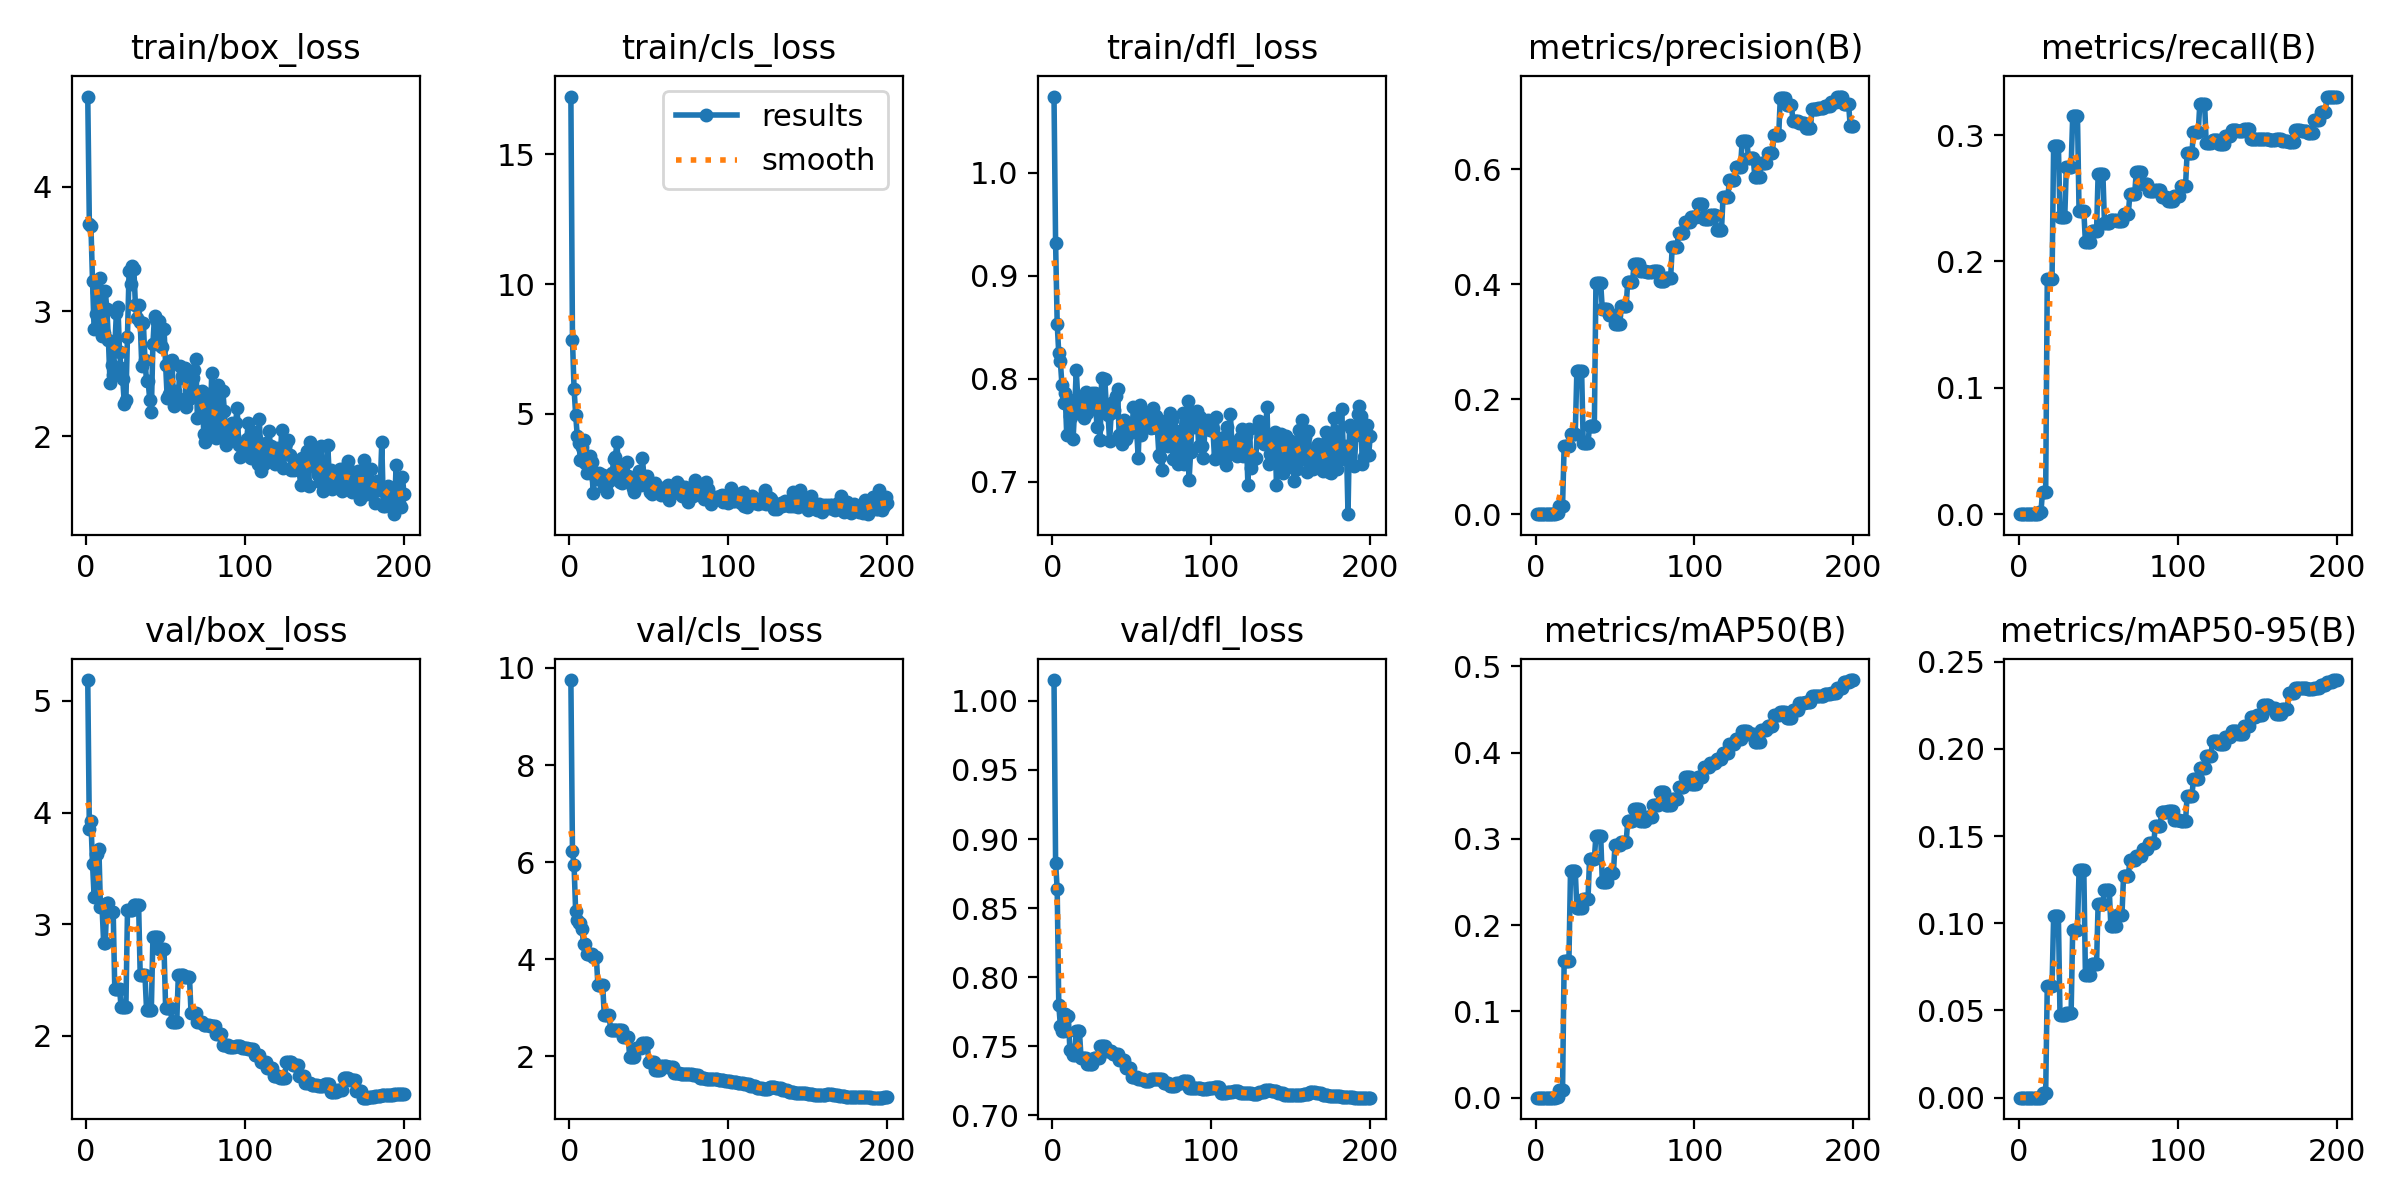

The data file committed next to this chart (first rows):
epoch, time, train/box_loss, train/cls_loss, train/dfl_loss, metrics/precision(B), metrics/recall(B), metrics/mAP50(B), metrics/mAP50-95(B), val/box_loss, val/cls_loss, val/dfl_loss, lr/pg0, lr/pg1, lr/pg2
1, 1.466, 4.72, 17.23, 1.074, 0, 0, 0, 0, 5.188, 9.752, 1.015, 4.287e-05, 4.287e-05, 4.287e-05
2, 1.891, 3.703, 7.848, 0.9321, 0, 0, 0, 0, 3.851, 6.228, 0.883, 9.95349e-05, 9.95349e-05, 9.95349e-05
3, 2.543, 3.683, 5.972, 0.8537, 0, 0, 0, 0, 3.925, 5.933, 0.8638, 0.0001556, 0.0001556, 0.0001556
4, 2.992, 3.243, 4.97, 0.8247, 0, 0, 0, 0, 3.542, 4.982, 0.7802, 0.0002112, 0.0002112, 0.0002112
5, 3.377, 2.858, 4.16, 0.8169, 0, 0, 0, 0, 3.247, 4.808, 0.765, 0.0002661, 0.0002661, 0.0002661
6, 3.805, 2.981, 3.891, 0.794, 0, 0, 0, 0, 3.626, 4.742, 0.761, 0.0003205, 0.0003205, 0.0003205
7, 4.231, 3.158, 3.215, 0.7767, 0, 0, 0, 0, 3.626, 4.742, 0.761, 0.0003744, 0.0003744, 0.0003744
8, 4.627, 2.958, 3.717, 0.7864, 0, 0, 0, 0, 3.675, 4.615, 0.7733, 0.0004276, 0.0004276, 0.0004276
9, 5.061, 3.264, 4.01, 0.7457, 0, 0, 0, 0, 3.153, 4.312, 0.7723, 0.0004803, 0.0004803, 0.0004803
10, 5.497, 2.803, 3.087, 0.7807, 0, 0, 0, 0, 3.153, 4.312, 0.7723, 0.0005325, 0.0005325, 0.0005325
11, 5.891, 2.829, 2.718, 0.7641, 0, 0, 0, 0, 2.833, 4.101, 0.7473, 0.0005841, 0.0005841, 0.0005841
12, 6.302, 3.164, 3.34, 0.7627, 0, 0, 0, 0, 2.833, 4.101, 0.7473, 0.0006351, 0.0006351, 0.0006351
13, 6.834, 3.023, 3.391, 0.7418, 0.00185, 0.00174, 0.00093, 9e-05, 3.193, 4.108, 0.7438, 0.0006855, 0.0006855, 0.0006855
14, 7.229, 2.775, 3.131, 0.771, 0.00185, 0.00174, 0.00093, 9e-05, 3.193, 4.108, 0.7438, 0.0007354, 0.0007354, 0.0007354
15, 7.691, 2.427, 1.953, 0.8085, 0.01475, 0.01736, 0.00942, 0.00295, 3.114, 4.041, 0.7608, 0.0007847, 0.0007847, 0.0007847
16, 8.083, 2.569, 2.629, 0.7796, 0.01475, 0.01736, 0.00942, 0.00295, 3.114, 4.041, 0.7608, 0.0008334, 0.0008334, 0.0008334
17, 8.482, 2.492, 2.472, 0.7778, 0.01475, 0.01736, 0.00942, 0.00295, 3.114, 4.041, 0.7608, 0.0008816, 0.0008816, 0.0008816
18, 8.925, 2.713, 2.661, 0.7683, 0.1184, 0.1858, 0.1583, 0.0643, 2.423, 3.473, 0.7419, 0.0009292, 0.0009292, 0.0009292
19, 9.324, 2.985, 2.727, 0.7662, 0.1184, 0.1858, 0.1583, 0.0643, 2.423, 3.473, 0.7419, 0.0009763, 0.0009763, 0.0009763
20, 9.74, 3.036, 2.558, 0.7618, 0.1184, 0.1858, 0.1583, 0.0643, 2.423, 3.473, 0.7419, 0.001023, 0.001023, 0.001023
21, 10.12, 2.675, 2.632, 0.7874, 0.1184, 0.1858, 0.1583, 0.0643, 2.423, 3.473, 0.7419, 0.001069, 0.001069, 0.001069
22, 10.52, 2.544, 2.167, 0.7668, 0.14, 0.2917, 0.2625, 0.1039, 2.255, 2.853, 0.7371, 0.001114, 0.001114, 0.001114
23, 11.14, 2.462, 2.256, 0.771, 0.14, 0.2917, 0.2625, 0.1039, 2.255, 2.853, 0.7371, 0.001159, 0.001159, 0.001159
24, 11.54, 2.258, 1.99, 0.7737, 0.14, 0.2917, 0.2625, 0.1039, 2.255, 2.853, 0.7371, 0.001203, 0.001203, 0.001203
25, 11.92, 2.295, 2.415, 0.7865, 0.14, 0.2917, 0.2625, 0.1039, 2.255, 2.853, 0.7371, 0.001247, 0.001247, 0.001247
26, 12.34, 2.798, 2.525, 0.7715, 0.2486, 0.2353, 0.2199, 0.04752, 3.125, 2.547, 0.7413, 0.001252, 0.001252, 0.001252
27, 12.72, 3.323, 2.721, 0.7858, 0.2486, 0.2353, 0.2199, 0.04752, 3.125, 2.547, 0.7413, 0.001245, 0.001245, 0.001245
28, 13.11, 3.216, 3.268, 0.7531, 0.2486, 0.2353, 0.2199, 0.04752, 3.125, 2.547, 0.7413, 0.001238, 0.001238, 0.001238
29, 13.49, 3.363, 3.324, 0.7782, 0.2486, 0.2353, 0.2199, 0.04752, 3.125, 2.547, 0.7413, 0.001231, 0.001231, 0.001231
30, 13.95, 3.341, 3.912, 0.7409, 0.1232, 0.2747, 0.2299, 0.04829, 3.171, 2.535, 0.7505, 0.001224, 0.001224, 0.001224
31, 14.33, 3.048, 2.754, 0.8009, 0.1232, 0.2747, 0.2299, 0.04829, 3.171, 2.535, 0.7505, 0.001217, 0.001217, 0.001217
32, 14.77, 2.945, 2.389, 0.7688, 0.1232, 0.2747, 0.2299, 0.04829, 3.171, 2.535, 0.7505, 0.00121, 0.00121, 0.00121
33, 15.16, 3.049, 2.333, 0.7998, 0.1232, 0.2747, 0.2299, 0.04829, 3.171, 2.535, 0.7505, 0.001203, 0.001203, 0.001203
34, 15.56, 2.917, 3.044, 0.7694, 0.1542, 0.3149, 0.277, 0.09623, 2.546, 2.398, 0.7469, 0.001196, 0.001196, 0.001196
35, 15.97, 2.564, 2.591, 0.7653, 0.1542, 0.3149, 0.277, 0.09623, 2.546, 2.398, 0.7469, 0.001189, 0.001189, 0.001189
36, 16.35, 2.904, 3.135, 0.7393, 0.1542, 0.3149, 0.277, 0.09623, 2.546, 2.398, 0.7469, 0.001181, 0.001181, 0.001181
37, 16.75, 2.615, 2.588, 0.7673, 0.1542, 0.3149, 0.277, 0.09623, 2.546, 2.398, 0.7469, 0.001174, 0.001174, 0.001174
38, 17.18, 2.441, 2.489, 0.7777, 0.4012, 0.2398, 0.3039, 0.1303, 2.234, 1.99, 0.7444, 0.001167, 0.001167, 0.001167
39, 17.58, 2.442, 2.315, 0.7696, 0.4012, 0.2398, 0.3039, 0.1303, 2.234, 1.99, 0.7444, 0.00116, 0.00116, 0.00116
40, 18.01, 2.293, 2.14, 0.7834, 0.4012, 0.2398, 0.3039, 0.1303, 2.234, 1.99, 0.7444, 0.001153, 0.001153, 0.001153
41, 18.6, 2.198, 1.989, 0.79, 0.4012, 0.2398, 0.3039, 0.1303, 2.234, 1.99, 0.7444, 0.001146, 0.001146, 0.001146
42, 19, 2.742, 2.398, 0.7451, 0.3571, 0.2153, 0.25, 0.0706, 2.885, 2.158, 0.74, 0.001139, 0.001139, 0.001139
43, 19.38, 2.964, 2.397, 0.7458, 0.3571, 0.2153, 0.25, 0.0706, 2.885, 2.158, 0.74, 0.001132, 0.001132, 0.001132
44, 19.76, 2.932, 2.803, 0.7373, 0.3571, 0.2153, 0.25, 0.0706, 2.885, 2.158, 0.74, 0.001125, 0.001125, 0.001125
45, 20.15, 2.736, 2.258, 0.7598, 0.3571, 0.2153, 0.25, 0.0706, 2.885, 2.158, 0.74, 0.001118, 0.001118, 0.001118
46, 20.53, 2.924, 3.314, 0.7418, 0.3456, 0.224, 0.2606, 0.07653, 2.775, 2.271, 0.7344, 0.001111, 0.001111, 0.001111
47, 20.91, 2.726, 2.539, 0.7565, 0.3456, 0.224, 0.2606, 0.07653, 2.775, 2.271, 0.7344, 0.001104, 0.001104, 0.001104
48, 21.32, 2.713, 2.469, 0.7471, 0.3456, 0.224, 0.2606, 0.07653, 2.775, 2.271, 0.7344, 0.001097, 0.001097, 0.001097
49, 21.7, 2.86, 2.617, 0.7501, 0.3456, 0.224, 0.2606, 0.07653, 2.775, 2.271, 0.7344, 0.001089, 0.001089, 0.001089
50, 22.1, 2.571, 2.245, 0.748, 0.3305, 0.2691, 0.2935, 0.1112, 2.251, 1.885, 0.7279, 0.001082, 0.001082, 0.001082
51, 22.49, 2.307, 1.975, 0.7731, 0.3305, 0.2691, 0.2935, 0.1112, 2.251, 1.885, 0.7279, 0.001075, 0.001075, 0.001075
52, 22.89, 2.342, 1.928, 0.7554, 0.3305, 0.2691, 0.2935, 0.1112, 2.251, 1.885, 0.7279, 0.001068, 0.001068, 0.001068
53, 23.27, 2.607, 2.208, 0.7496, 0.3305, 0.2691, 0.2935, 0.1112, 2.251, 1.885, 0.7279, 0.001061, 0.001061, 0.001061
54, 23.67, 2.615, 2.326, 0.7237, 0.3612, 0.2305, 0.2959, 0.1193, 2.129, 1.708, 0.7261, 0.001054, 0.001054, 0.001054
55, 24.05, 2.243, 2.108, 0.7743, 0.3612, 0.2305, 0.2959, 0.1193, 2.129, 1.708, 0.7261, 0.001047, 0.001047, 0.001047
56, 24.45, 2.364, 2.028, 0.7458, 0.3612, 0.2305, 0.2959, 0.1193, 2.129, 1.708, 0.7261, 0.00104, 0.00104, 0.00104
57, 24.83, 2.291, 1.948, 0.7634, 0.3612, 0.2305, 0.2959, 0.1193, 2.129, 1.708, 0.7261, 0.001033, 0.001033, 0.001033
58, 25.4, 2.308, 1.888, 0.7641, 0.4036, 0.2326, 0.3207, 0.0985, 2.548, 1.786, 0.725, 0.001026, 0.001026, 0.001026
59, 25.79, 2.562, 2.138, 0.759, 0.4036, 0.2326, 0.3207, 0.0985, 2.548, 1.786, 0.725, 0.001019, 0.001019, 0.001019
60, 26.17, 2.483, 2.129, 0.7552, 0.4036, 0.2326, 0.3207, 0.0985, 2.548, 1.786, 0.725, 0.001012, 0.001012, 0.001012
... 140 more rows
